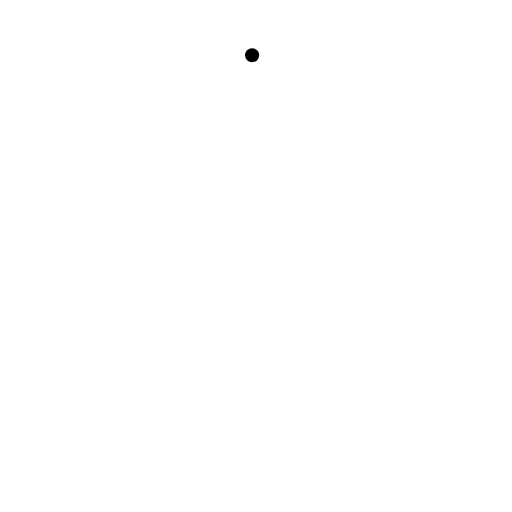
t = 0.00 s
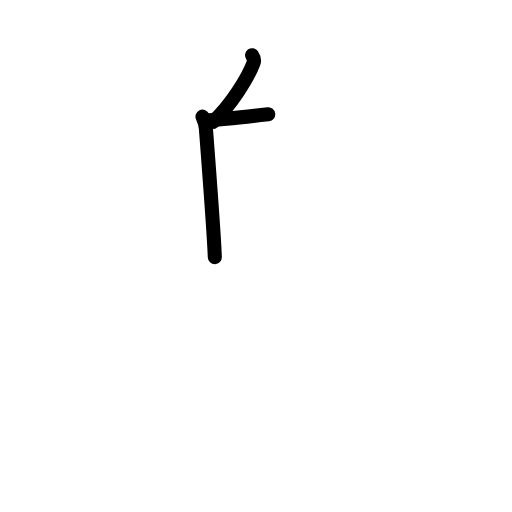
t = 2.20 s
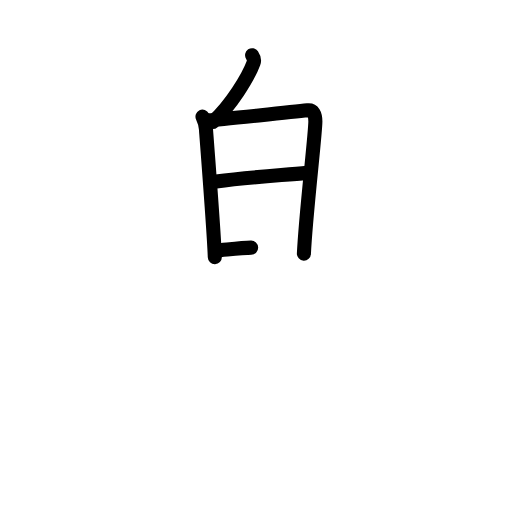
t = 4.40 s
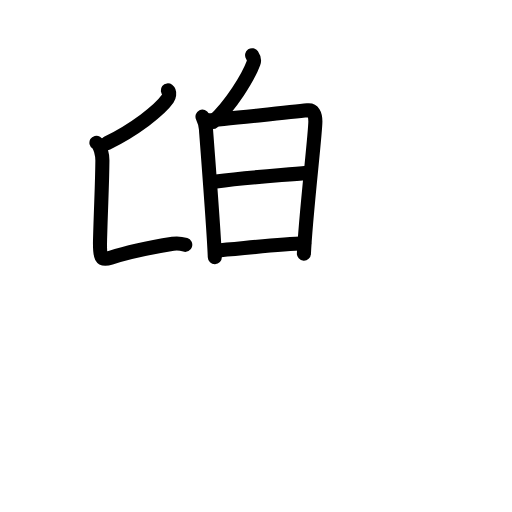
t = 6.60 s
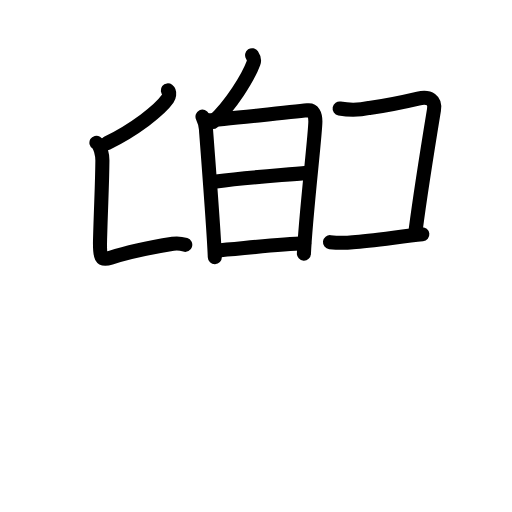
t = 8.80 s
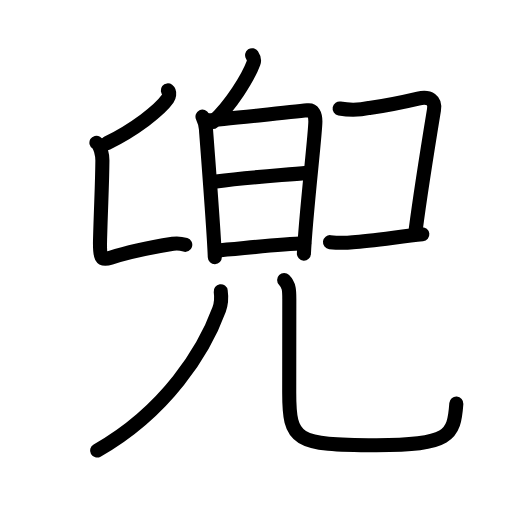
t = 11.00 s

The animated SVG that drew these frames (rendered in a browser with its animation timeline set to each time). Animation: 38 SMIL elements (animate=38); one cycle of 11.00 s.

<?xml version="1.0" encoding="UTF-8"?>
<!--
AniKanjiVG is licensed by CC-BY-SA Paul C. Sommerhoff (https://bitbucket.org/sommerhoff/anikanjivg).
AniKanjiVG uses KanjiVG which is licensed by CC-BY-SA Ulrich Apel (http://kanjivg.tagaini.net).
See also http://creativecommons.org/licenses/by-sa/3.0/
-->
<svg xmlns:kvg='http://kanjivg.tagaini.net' xmlns='http://www.w3.org/2000/svg' width='109' height='109' viewBox='0 0 109 109' style='fill:none;stroke:#000000;stroke-width:3;stroke-linecap:round;stroke-linejoin:round;' id="kvg:kanji_0515c"><g id="kvg:0515c" kvg:element="兜"><g id="kvg:0515c-g1" kvg:position="top"><g id="kvg:0515c-g2" kvg:element="白"><g id="kvg:0515c-g3" kvg:position="top"><path id="kvg:0515c-s1" kvg:type="㇒" d="M53.67,11.75c0.35,0.52,0.48,1.18,0.32,1.6c-1.16,3.14-4.79,9.04-8.69,12.62"><animate attributeName="d" begin="0.0s" dur="0.5s" from="M53.67,11.75C53.67,11.75,53.67,11.75,53.67,11.75" to="M53.67,11.75c0.35,0.52,0.48,1.18,0.32,1.6" />
<animate attributeName="d" begin="0.5s" dur="0.5s" from="M53.67,11.75c0.35,0.52,0.48,1.18,0.32,1.6c0,0,0,0,0,0,0" to="M53.67,11.75c0.35,0.52,0.48,1.18,0.32,1.6c-1.16,3.14-4.79,9.04-8.69,12.62" />
</path>
</g>
<g id="kvg:0515c-g4" kvg:element="日" kvg:position="bottom"><path id="kvg:0515c-s2" kvg:type="㇑" d="M43.11,24.83c0.36,0.75,0.65,1.62,0.73,2.61c0.17,2.3,1.74,22.4,1.89,27.3"><animate attributeName="d" begin="1.0s" dur="0.5s" from="M43.11,24.83C43.11,24.83,43.11,24.83,43.11,24.83" to="M43.11,24.83c0.36,0.75,0.65,1.62,0.73,2.61" />
<animate attributeName="d" begin="1.5s" dur="0.5s" from="M43.11,24.83c0.36,0.75,0.65,1.62,0.73,2.61c0,0,0,0,0,0,0" to="M43.11,24.83c0.36,0.75,0.65,1.62,0.73,2.61c0.17,2.3,1.74,22.4,1.89,27.3" />
<animate attributeName="d" begin="0s" dur="1.0s" from="M-100,-100" to="M-100,-100" />
</path>
<path id="kvg:0515c-s3" kvg:type="㇕a" d="M44.55,25.59c2.05-0.12,19.07-1.89,20.93-2.1c1.18-0.14,1.66,0.82,1.66,2.39c0,2.68-2.06,19.89-2.44,28.11"><animate attributeName="d" begin="2.0s" dur="0.3333333333333333s" from="M44.55,25.59C44.55,25.59,44.55,25.59,44.55,25.59" to="M44.55,25.59c2.05-0.12,19.07-1.89,20.93-2.1" />
<animate attributeName="d" begin="2.3333333333333335s" dur="0.3333333333333333s" from="M44.55,25.59c2.05-0.12,19.07-1.89,20.93-2.1c0,0,0,0,0,0,0" to="M44.55,25.59c2.05-0.12,19.07-1.89,20.93-2.1c1.18-0.14,1.66,0.82,1.66,2.39" />
<animate attributeName="d" begin="2.6666666666666665s" dur="0.3333333333333333s" from="M44.55,25.59c2.05-0.12,19.07-1.89,20.93-2.1c1.18-0.14,1.66,0.82,1.66,2.39c0,0,0,0,0,0,0" to="M44.55,25.59c2.05-0.12,19.07-1.89,20.93-2.1c1.18-0.14,1.66,0.82,1.66,2.39c0,2.68-2.06,19.89-2.44,28.11" />
<animate attributeName="d" begin="0s" dur="2.0s" from="M-100,-100" to="M-100,-100" />
</path>
<path id="kvg:0515c-s4" kvg:type="㇐a" d="M46.02,38.63c6.98-0.88,13.1-1.26,19.37-1.83"><animate attributeName="d" begin="3.0s" dur="1.0s" from="M46.02,38.63C46.02,38.63,46.02,38.63,46.02,38.63" to="M46.02,38.63c6.98-0.88,13.1-1.26,19.37-1.83" />
<animate attributeName="d" begin="0s" dur="3.0s" from="M-100,-100" to="M-100,-100" />
</path>
<path id="kvg:0515c-s5" kvg:type="㇐a" d="M45.93,53.34c5.13-0.4,13.36-1.35,18.83-1.54"><animate attributeName="d" begin="4.0s" dur="1.0s" from="M45.93,53.34C45.93,53.34,45.93,53.34,45.93,53.34" to="M45.93,53.34c5.13-0.4,13.36-1.35,18.83-1.54" />
<animate attributeName="d" begin="0s" dur="4.0s" from="M-100,-100" to="M-100,-100" />
</path>
</g>
</g>
<path id="kvg:0515c-s6" kvg:type="㇒" d="M35.73,19.25c0.53,0.41,0.22,1.43-0.02,1.76c-1.73,2.48-7.11,6.63-12.91,9.45"><animate attributeName="d" begin="5.0s" dur="0.5s" from="M35.73,19.25C35.73,19.25,35.73,19.25,35.73,19.25" to="M35.73,19.25c0.53,0.41,0.22,1.43-0.02,1.76" />
<animate attributeName="d" begin="5.5s" dur="0.5s" from="M35.73,19.25c0.53,0.41,0.22,1.43-0.02,1.76c0,0,0,0,0,0,0" to="M35.73,19.25c0.53,0.41,0.22,1.43-0.02,1.76c-1.73,2.48-7.11,6.63-12.91,9.45" />
<animate attributeName="d" begin="0s" dur="5.0s" from="M-100,-100" to="M-100,-100" />
</path>
<path id="kvg:0515c-s7" kvg:type="㇗" d="M20.53,30.38c0.88,0.52,1.27,2.73,1.27,3.79c-0.04,5.08-0.29,9.08-0.5,16.83c-0.1,3.81,0.14,4.56,2.25,3.87c3.46-1.13,6.79-1.92,13.26-2.97c0.94-0.15,1.44-0.15,2.63,0.22"><animate attributeName="d" begin="6.0s" dur="0.2s" from="M20.53,30.38C20.53,30.38,20.53,30.38,20.53,30.38" to="M20.53,30.38c0.88,0.52,1.27,2.73,1.27,3.79" />
<animate attributeName="d" begin="6.2s" dur="0.2s" from="M20.53,30.38c0.88,0.52,1.27,2.73,1.27,3.79c0,0,0,0,0,0,0" to="M20.53,30.38c0.88,0.52,1.27,2.73,1.27,3.79c-0.04,5.08-0.29,9.08-0.5,16.83" />
<animate attributeName="d" begin="6.4s" dur="0.2s" from="M20.53,30.38c0.88,0.52,1.27,2.73,1.27,3.79c-0.04,5.08-0.29,9.08-0.5,16.83c0,0,0,0,0,0,0" to="M20.53,30.38c0.88,0.52,1.27,2.73,1.27,3.79c-0.04,5.08-0.29,9.08-0.5,16.83c-0.1,3.81,0.14,4.56,2.25,3.87" />
<animate attributeName="d" begin="6.6s" dur="0.2s" from="M20.53,30.38c0.88,0.52,1.27,2.73,1.27,3.79c-0.04,5.08-0.29,9.08-0.5,16.83c-0.1,3.81,0.14,4.56,2.25,3.87c0,0,0,0,0,0,0" to="M20.53,30.38c0.88,0.52,1.27,2.73,1.27,3.79c-0.04,5.08-0.29,9.08-0.5,16.83c-0.1,3.81,0.14,4.56,2.25,3.87c3.46-1.13,6.79-1.92,13.26-2.97" />
<animate attributeName="d" begin="6.8s" dur="0.2s" from="M20.53,30.38c0.88,0.52,1.27,2.73,1.27,3.79c-0.04,5.08-0.29,9.08-0.5,16.83c-0.1,3.81,0.14,4.56,2.25,3.87c3.46-1.13,6.79-1.92,13.26-2.97c0,0,0,0,0,0,0" to="M20.53,30.38c0.88,0.52,1.27,2.73,1.27,3.79c-0.04,5.08-0.29,9.08-0.5,16.83c-0.1,3.81,0.14,4.56,2.25,3.87c3.46-1.13,6.79-1.92,13.26-2.97c0.94-0.15,1.44-0.15,2.63,0.22" />
<animate attributeName="d" begin="0s" dur="6.0s" from="M-100,-100" to="M-100,-100" />
</path>
<path id="kvg:0515c-s8" kvg:type="㇕" d="M72.3,23.09c2.11,0.39,4.22,0.35,6.32-0.11c3.85-0.54,7.13-1.23,10.4-2c2.44-0.58,3.7,0.4,3.37,2.4c-0.76,4.63-3.14,19.75-3.89,25.5"><animate attributeName="d" begin="7.0s" dur="0.25s" from="M72.3,23.09C72.3,23.09,72.3,23.09,72.3,23.09" to="M72.3,23.09c2.11,0.39,4.22,0.35,6.32-0.11" />
<animate attributeName="d" begin="7.25s" dur="0.25s" from="M72.3,23.09c2.11,0.39,4.22,0.35,6.32-0.11c0,0,0,0,0,0,0" to="M72.3,23.09c2.11,0.39,4.22,0.35,6.32-0.11c3.85-0.54,7.13-1.23,10.4-2" />
<animate attributeName="d" begin="7.5s" dur="0.25s" from="M72.3,23.09c2.11,0.39,4.22,0.35,6.32-0.11c3.85-0.54,7.13-1.23,10.4-2c0,0,0,0,0,0,0" to="M72.3,23.09c2.11,0.39,4.22,0.35,6.32-0.11c3.85-0.54,7.13-1.23,10.4-2c2.44-0.58,3.7,0.4,3.37,2.4" />
<animate attributeName="d" begin="7.75s" dur="0.25s" from="M72.3,23.09c2.11,0.39,4.22,0.35,6.32-0.11c3.85-0.54,7.13-1.23,10.4-2c2.44-0.58,3.7,0.4,3.37,2.4c0,0,0,0,0,0,0" to="M72.3,23.09c2.11,0.39,4.22,0.35,6.32-0.11c3.85-0.54,7.13-1.23,10.4-2c2.44-0.58,3.7,0.4,3.37,2.4c-0.76,4.63-3.14,19.75-3.89,25.5" />
<animate attributeName="d" begin="0s" dur="7.0s" from="M-100,-100" to="M-100,-100" />
</path>
<path id="kvg:0515c-s9" kvg:type="㇐" d="M70.25,51.55c1.62,0.18,3.25,0.19,4.87,0.03c3.79-0.26,9.92-1.17,14.79-1.69"><animate attributeName="d" begin="8.0s" dur="0.5s" from="M70.25,51.55C70.25,51.55,70.25,51.55,70.25,51.55" to="M70.25,51.55c1.62,0.18,3.25,0.19,4.87,0.03" />
<animate attributeName="d" begin="8.5s" dur="0.5s" from="M70.25,51.55c1.62,0.18,3.25,0.19,4.87,0.03c0,0,0,0,0,0,0" to="M70.25,51.55c1.62,0.18,3.25,0.19,4.87,0.03c3.79-0.26,9.92-1.17,14.79-1.69" />
<animate attributeName="d" begin="0s" dur="8.0s" from="M-100,-100" to="M-100,-100" />
</path>
</g>
<g id="kvg:0515c-g5" kvg:element="儿" kvg:position="bottom" kvg:radical="tradit"><g id="kvg:0515c-g6" kvg:element="八" kvg:variant="true"><g id="kvg:0515c-g7" kvg:element="丿" kvg:position="left" kvg:radical="nelson"><path id="kvg:0515c-s10" kvg:type="㇒" d="M46.99,62c0.19,1.35,0.11,2.65-0.34,3.88C43.5,74.5,35.5,87.5,20.67,95.92"><animate attributeName="d" begin="9.0s" dur="0.5s" from="M46.99,62C46.99,62,46.99,62,46.99,62" to="M46.99,62c0.19,1.35,0.11,2.65-0.34,3.88" />
<animate attributeName="d" begin="9.5s" dur="0.5s" from="M46.99,62c0.19,1.35,0.11,2.65-0.34,3.88c0,0,0,0,0,0,0" to="M46.99,62c0.19,1.35,0.11,2.65-0.34,3.88C43.5,74.5,35.5,87.5,20.67,95.92" />
<animate attributeName="d" begin="0s" dur="9.0s" from="M-100,-100" to="M-100,-100" />
</path>
</g>
<g id="kvg:0515c-g8" kvg:position="right"><path id="kvg:0515c-s11" kvg:type="㇟" d="M60.49,59.62c1.13,1.13,1.1,2.34,1.1,4.18c0,8.45-0.02,14.14-0.02,19.7c0,10.33,1.23,11.28,18.57,11.28c15.54,0,16.52-1.94,17.01-8.87"><animate attributeName="d" begin="10.0s" dur="0.25s" from="M60.49,59.62C60.49,59.62,60.49,59.62,60.49,59.62" to="M60.49,59.62c1.13,1.13,1.1,2.34,1.1,4.18" />
<animate attributeName="d" begin="10.25s" dur="0.25s" from="M60.49,59.62c1.13,1.13,1.1,2.34,1.1,4.18c0,0,0,0,0,0,0" to="M60.49,59.62c1.13,1.13,1.1,2.34,1.1,4.18c0,8.45-0.02,14.14-0.02,19.7" />
<animate attributeName="d" begin="10.5s" dur="0.25s" from="M60.49,59.62c1.13,1.13,1.1,2.34,1.1,4.18c0,8.45-0.02,14.14-0.02,19.7c0,0,0,0,0,0,0" to="M60.49,59.62c1.13,1.13,1.1,2.34,1.1,4.18c0,8.45-0.02,14.14-0.02,19.7c0,10.33,1.23,11.28,18.57,11.28" />
<animate attributeName="d" begin="10.75s" dur="0.25s" from="M60.49,59.62c1.13,1.13,1.1,2.34,1.1,4.18c0,8.45-0.02,14.14-0.02,19.7c0,10.33,1.23,11.28,18.57,11.28c0,0,0,0,0,0,0" to="M60.49,59.62c1.13,1.13,1.1,2.34,1.1,4.18c0,8.45-0.02,14.14-0.02,19.7c0,10.33,1.23,11.28,18.57,11.28c15.54,0,16.52-1.94,17.01-8.87" />
<animate attributeName="d" begin="0s" dur="10.0s" from="M-100,-100" to="M-100,-100" />
</path>
</g>
</g>
</g>
</g>
</svg>
